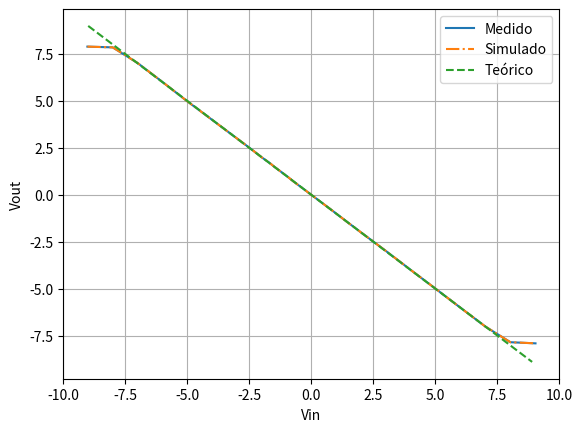

Write the Python code that produced this figure.
import matplotlib.pyplot as plt
import pandas as pd
import numpy as np

vin = [-9.033,-8.0116,-7.0101,-6.0087,-5.0072,-4.0058,-2.9843,-2.4836,-1.9829,-1.7225,-1.4821,-1.2218,-0.98142,-0.72104,-0.48069,-0.24404,0.0021693,0.24404,0.49459,0.74835,0.99606,1.2464,1.4942,1.7497,1.9997,2.4961,3.0193,4.0112,5.0141,6.0169,7.0197,8.0225,9.0362
]
vout = [7.897,
7.8574,
7.0262,
6.0168,
4.9876,
3.998,
2.9886,
2.4938,
1.9792,
1.7417,
1.4844,
1.2271,
0.9896,
0.71251,
0.47501,
0.24296,
-0.0043193,
-0.24188,
-0.49132,
-0.74244,
-0.99165,
-1.2461,
-1.4989,
-1.747,
-2.0003,
-2.4885,
-3.0044,
-4.0059,
-5.0074,
-6.019,
-7.0204,
-7.8499,
-7.9106,
]

vinLtspice = [-9.033,-8.0116,-7.0101,-6.0087,-5.0072,-4.0058,-2.9843,-2.4836,-1.9829,-1.7225,-1.4821,-1.2218,-0.98142,-0.72104,-0.48069,-0.24404,0.0021693,0.24404,0.49459,0.74835,0.99606,1.2464,1.4942,1.7497,1.9997,2.4961,3.0193,4.0112,5.0141,6.0169,7.0197,8.0225,9.0362
]
voutLtspice = [7.897,7.8574,7.0262,6.0168,4.9876,3.998,2.9886,2.4938,1.9792,1.7417,1.4844,1.2271,0.9896,0.71251,0.47501,0.24296,-0.0043193,-0.24188,-0.49132,-0.74244,-0.99165,-1.2461,-1.4989,-1.747,-2.0003,-2.4885,-3.0044,-4.0059,-5.0074,-6.019,-7.0204,-7.8499,-7.9106
]

print(len(vin))
print(len(vin))



vinTeo = np.arange(-9,9,0.1)
voutTeo = []
for i in vinTeo:
  if i > 0:
    x = max(-9, i*-1)
  else:
    x = min(9, i*-1)
  voutTeo.append(x)

plt.plot(vin, vout, label = 'Medido')
plt.plot(vinLtspice, voutLtspice,'-.', label = 'Simulado', )
plt.plot(vinTeo, voutTeo,'--', label = 'Teórico')
plt.xlabel('Vin')
plt.ylabel('Vout')
plt.xlim(-10, 10)  
plt.grid(True, which="both")
plt.legend()
plt.show()


